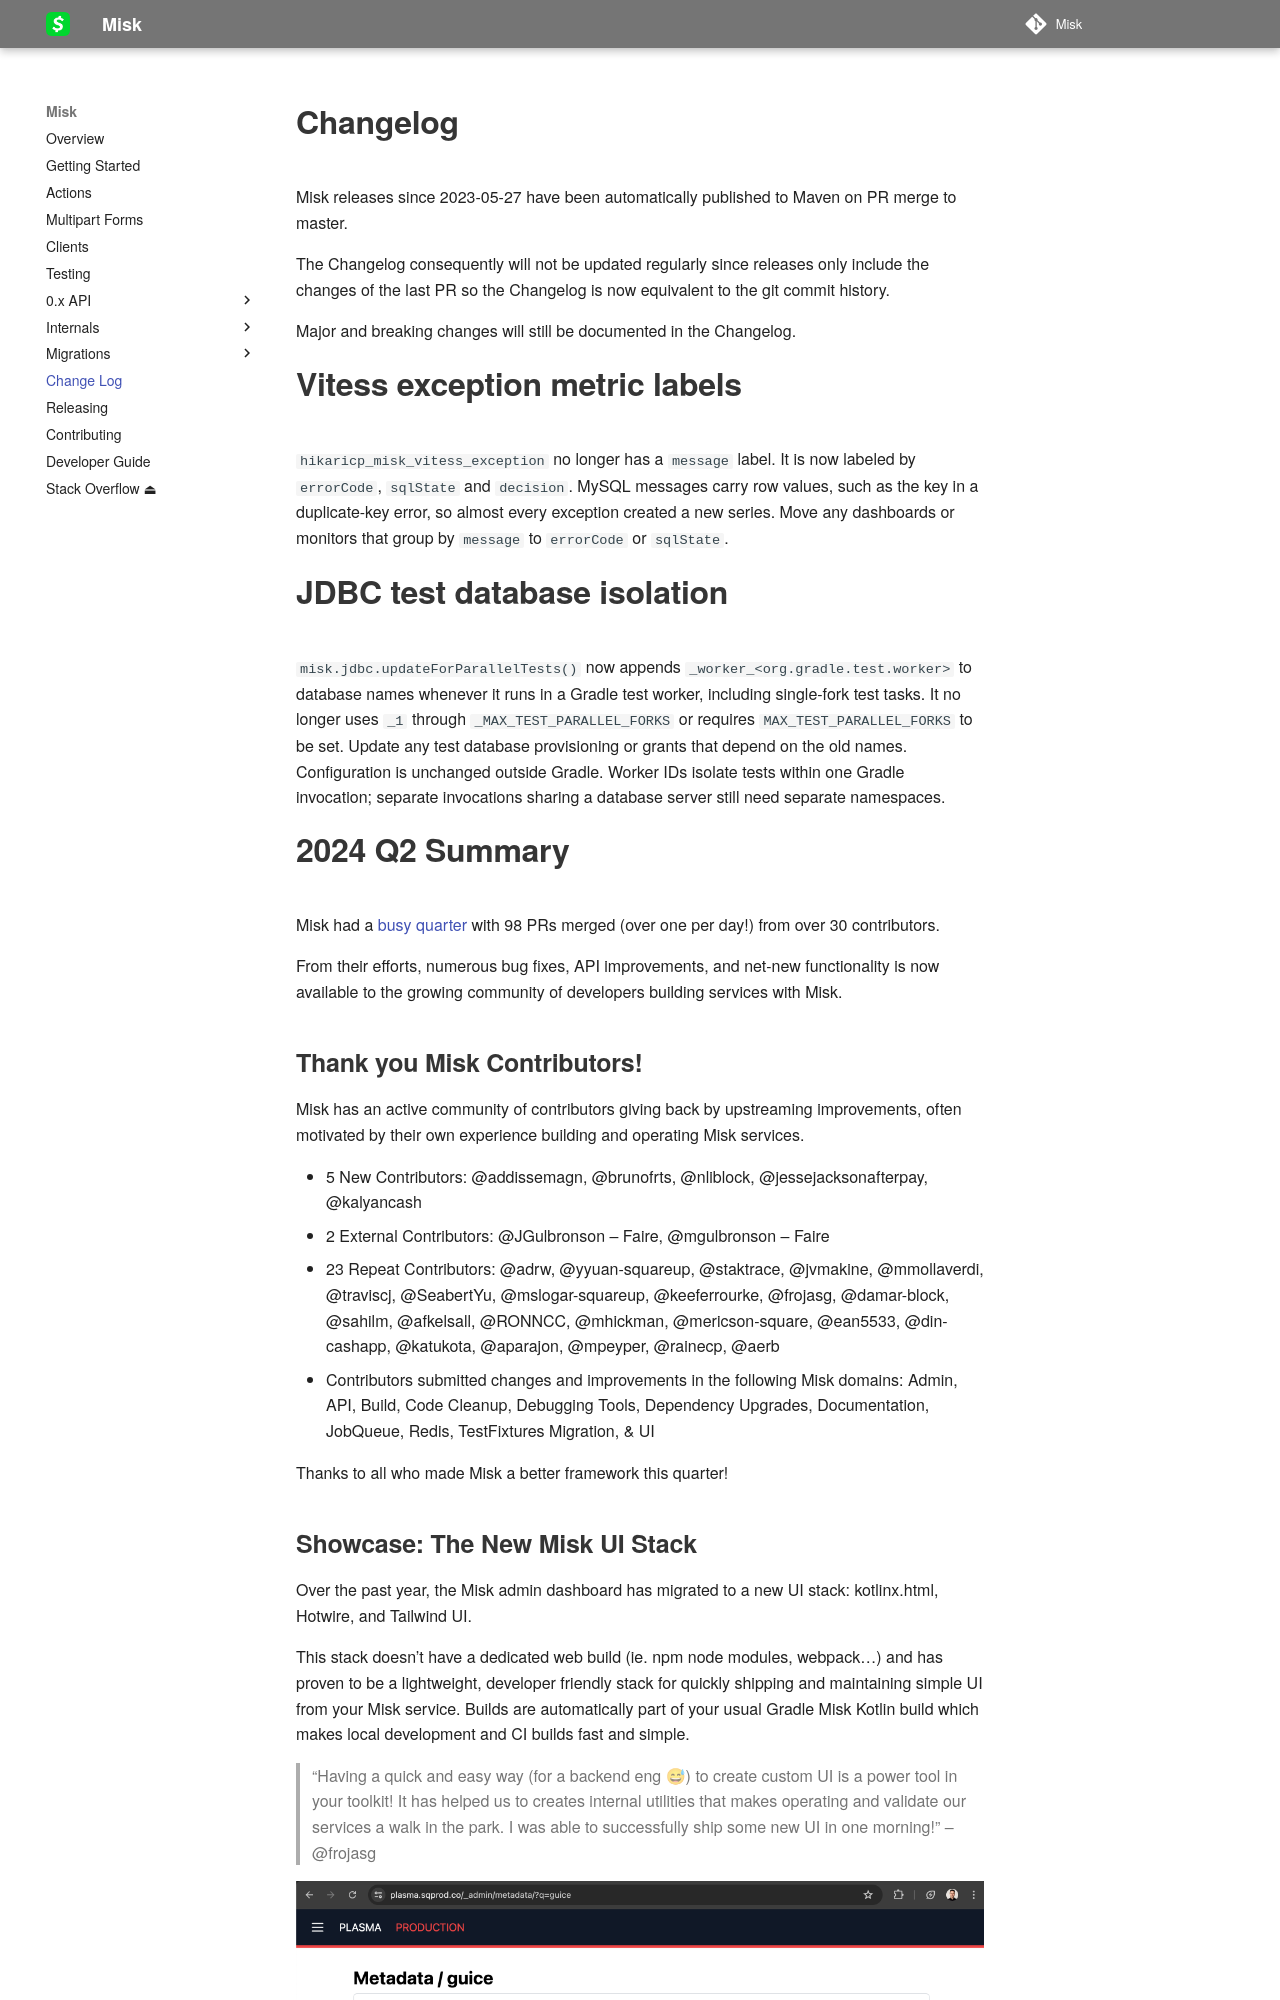

repository: cashapp/misk · page: changelog/index.html · generator: mkdocs

Changelog
==========

Misk releases since 2023-05-27 have been automatically published to Maven on PR merge to master.

The Changelog consequently will not be updated regularly since releases only include the changes of the last PR so the Changelog is now equivalent to the git commit history.

Major and breaking changes will still be documented in the Changelog.

Vitess exception metric labels
===

`hikaricp_misk_vitess_exception` no longer has a `message` label. It is now labeled by `errorCode`, `sqlState` and
`decision`. MySQL messages carry row values, such as the key in a duplicate-key error, so almost every exception created
a new series. Move any dashboards or monitors that group by `message` to `errorCode` or `sqlState`.

JDBC test database isolation
===

`misk.jdbc.updateForParallelTests()` now appends `_worker_<org.gradle.test.worker>` to database names whenever it runs
in a Gradle test worker, including single-fork test tasks. It no longer uses `_1` through `_MAX_TEST_PARALLEL_FORKS` or
requires `MAX_TEST_PARALLEL_FORKS` to be set. Update any test database provisioning or grants that depend on the old
names. Configuration is unchanged outside Gradle. Worker IDs isolate tests within one Gradle invocation; separate
invocations sharing a database server still need separate namespaces.

2024 Q2 Summary
===

Misk had a [busy quarter](https://github.com/cashapp/misk/graphs/contributors?from=2024-04-01&to=2024-06-30&type=c) with 98 PRs merged (over one per day!) from over 30 contributors. 

From their efforts, numerous bug fixes, API improvements, and net-new functionality is now available to the growing community of developers building services with Misk.
